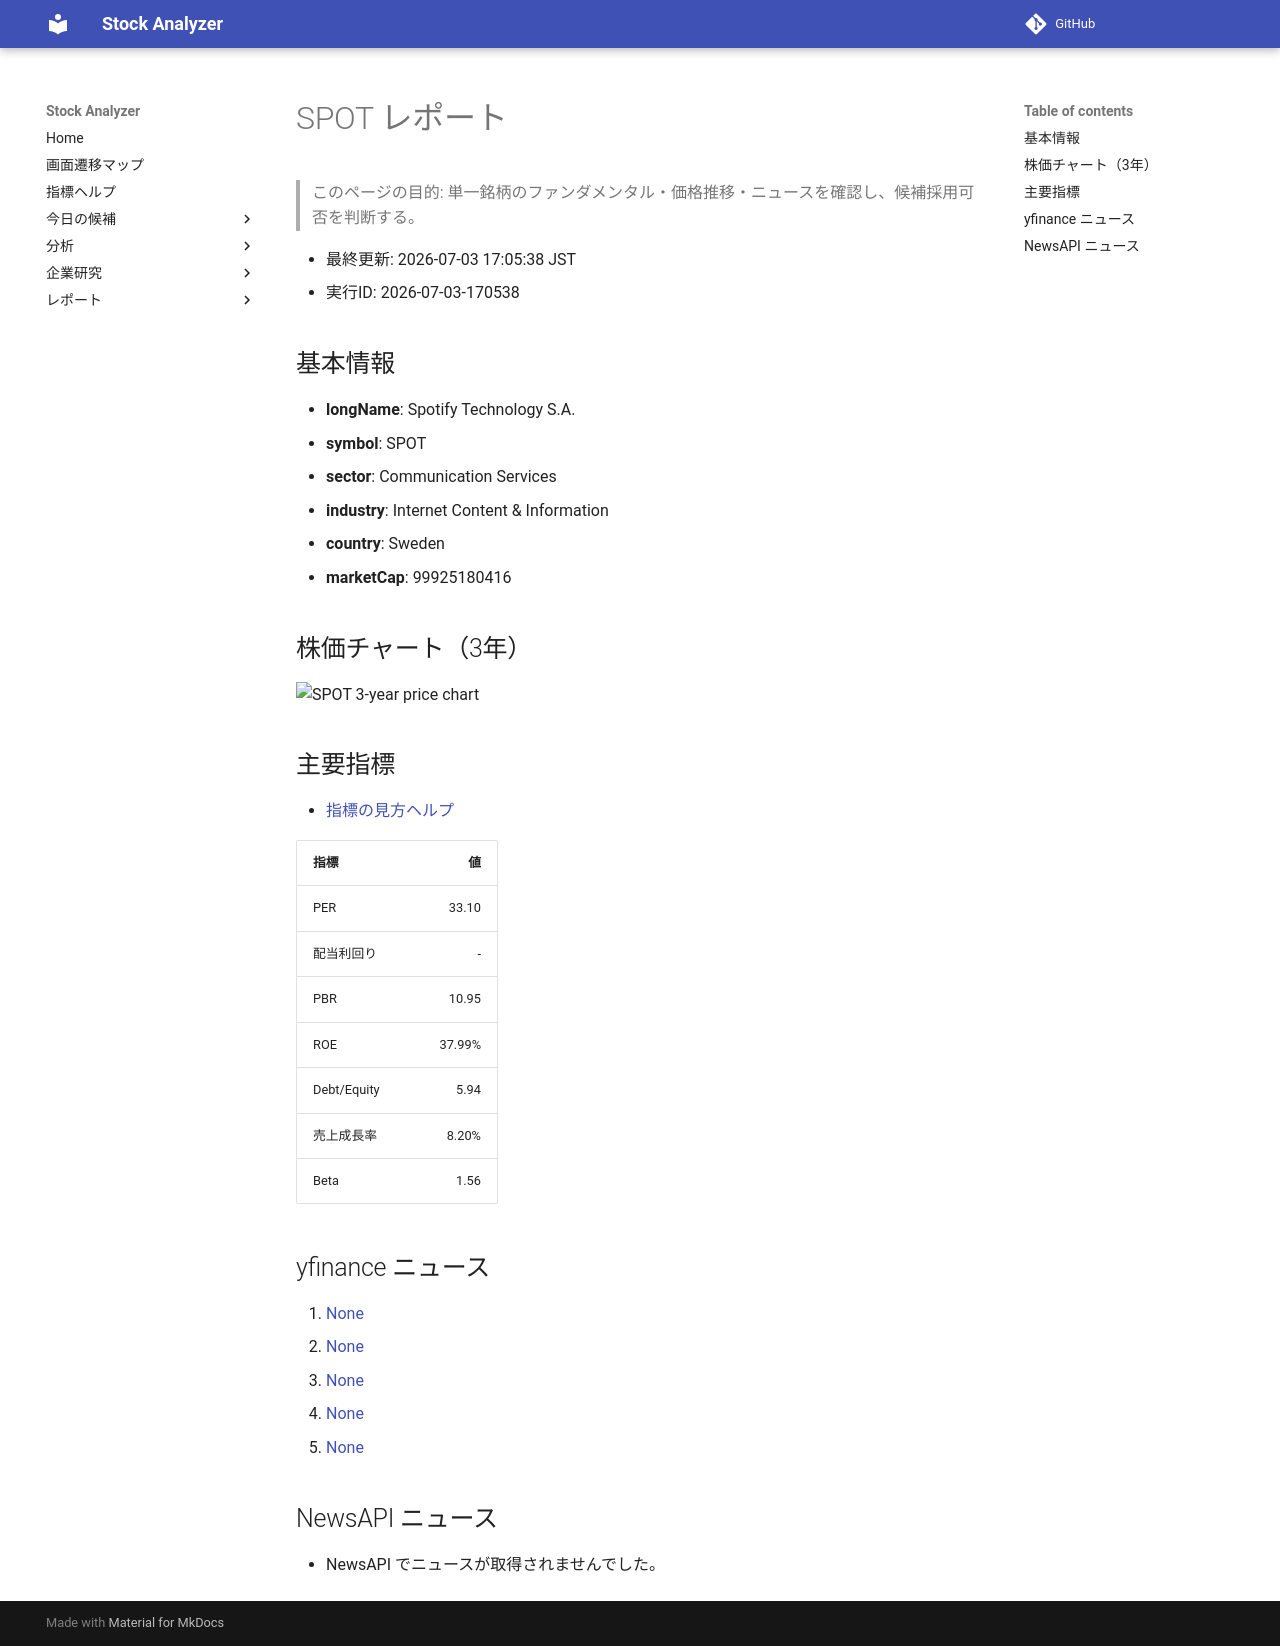

repository: Yumi-note/Making-APP · page: stocks/2026-07-03/170538/SPOT/index.html · generator: mkdocs

# SPOT レポート

> このページの目的: 単一銘柄のファンダメンタル・価格推移・ニュースを確認し、候補採用可否を判断する。

- 最終更新: 2026-07-03 17:05:38 JST
- 実行ID: 2026-07-03-170538

## 基本情報

- **longName**: Spotify Technology S.A.
- **symbol**: SPOT
- **sector**: Communication Services
- **industry**: Internet Content & Information
- **country**: Sweden
- **marketCap**: 99925180416

## 株価チャート（3年）

![SPOT 3-year price chart](SPOT_3y.png)

## 主要指標

- [指標の見方ヘルプ](../../../../indicators.md)

| 指標 | 値 |
|---|---:|
| PER | 33.10 |
| 配当利回り | - |
| PBR | 10.95 |
| ROE | 37.99% |
| Debt/Equity | 5.94 |
| 売上成長率 | 8.20% |
| Beta | 1.56 |

## yfinance ニュース

1. [None](None)
2. [None](None)
3. [None](None)
4. [None](None)
5. [None](None)

## NewsAPI ニュース

- NewsAPI でニュースが取得されませんでした。
